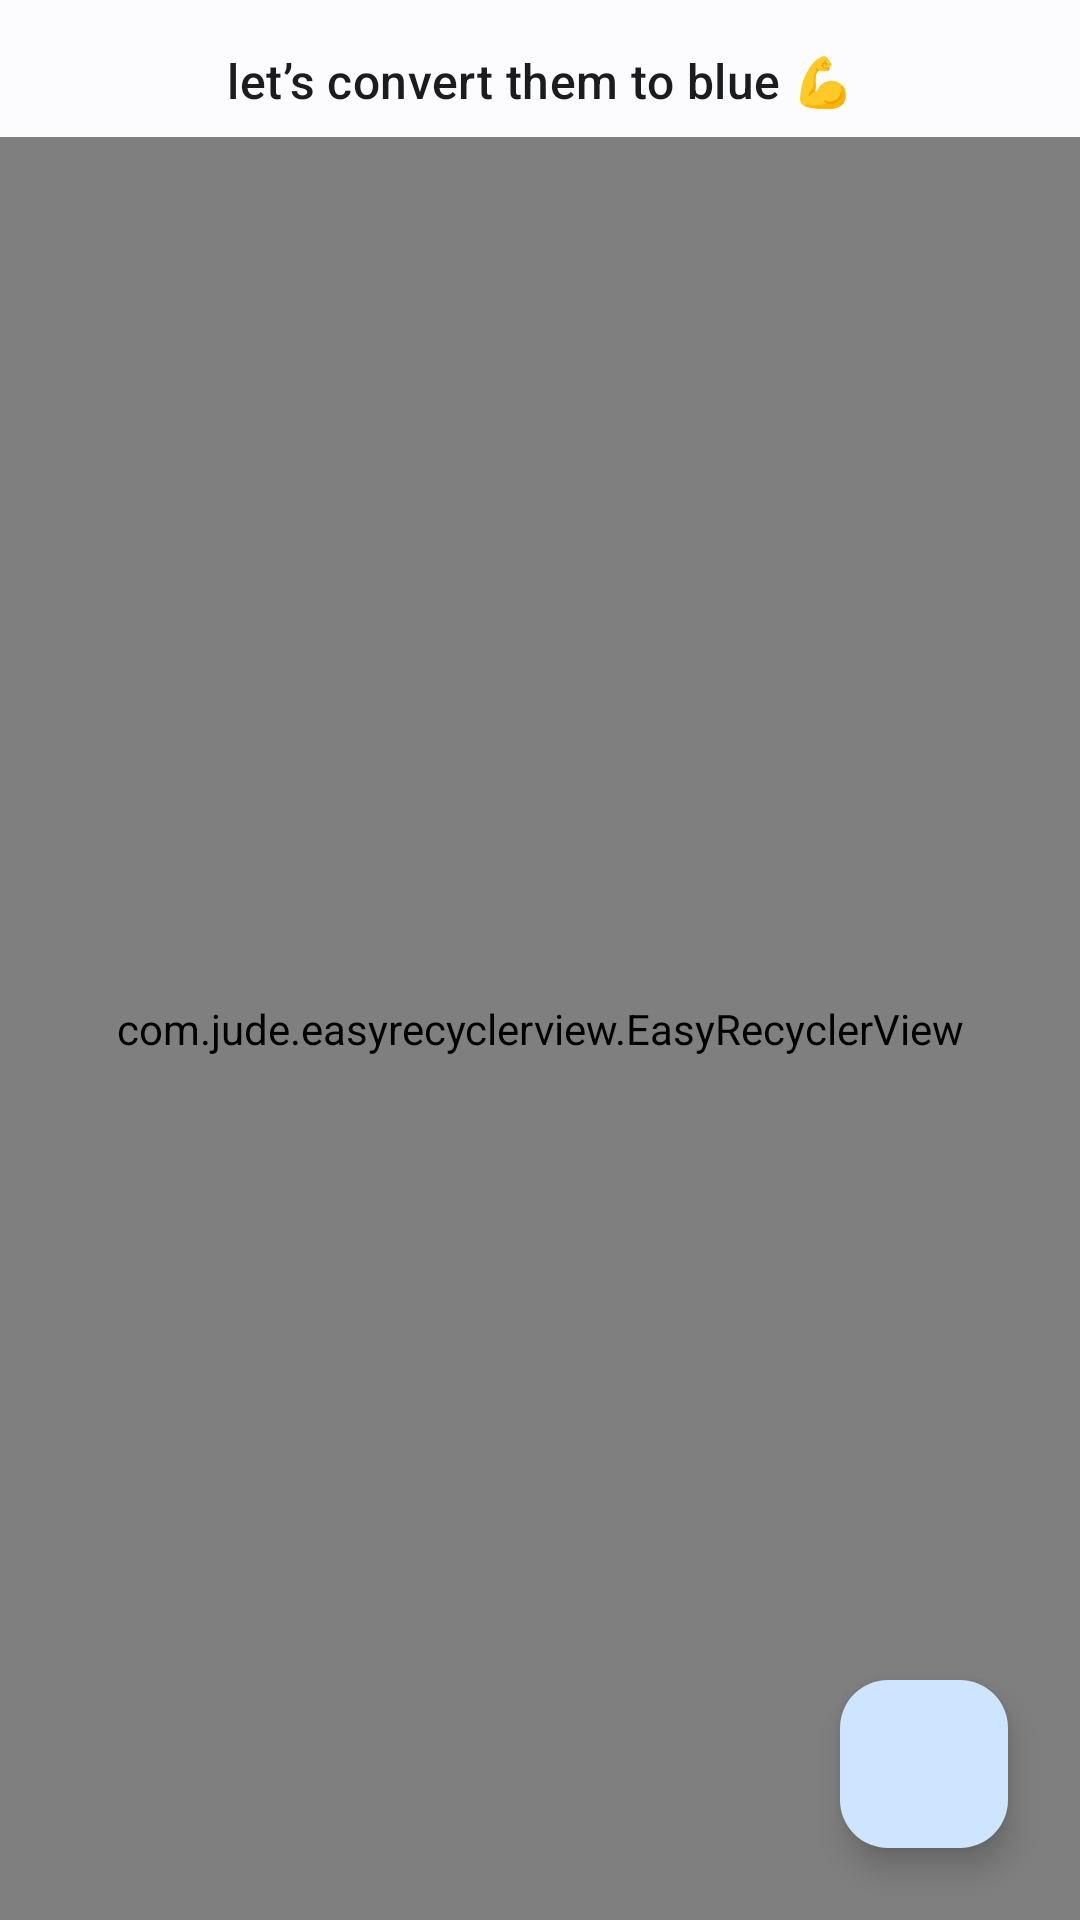

Layout XML and referenced resources for this Android screen:
<!-- AndroidManifest.xml: application theme AppTheme -->
<!-- res/layout/fragment_positive_tasks.xml -->
<?xml version="1.0" encoding="utf-8"?>
<androidx.constraintlayout.widget.ConstraintLayout xmlns:android="http://schemas.android.com/apk/res/android"
    xmlns:app="http://schemas.android.com/apk/res-auto"
    xmlns:tools="http://schemas.android.com/tools"
    android:layout_width="match_parent"
    android:layout_height="match_parent"
    tools:context=".ui.home.PositiveTasksFragment">

    <TextView
        android:id="@+id/positiveTasks_lblTitle"
        style="@style/TitleMedium.OnBackground"
        android:layout_width="wrap_content"
        android:layout_height="wrap_content"
        android:layout_marginTop="16dp"
        android:text="@string/let_s_convert_them_to_blue"
        app:layout_constraintEnd_toEndOf="parent"
        app:layout_constraintStart_toStartOf="parent"
        app:layout_constraintTop_toTopOf="parent" />

    <com.jude.easyrecyclerview.EasyRecyclerView
        android:id="@+id/positiveTasks_rvTasks"
        android:layout_width="0dp"
        android:layout_height="0dp"
        android:layout_marginTop="8dp"
        app:layout_constraintBottom_toBottomOf="parent"
        app:layout_constraintEnd_toEndOf="parent"
        app:layout_constraintStart_toStartOf="parent"
        app:layout_constraintTop_toBottomOf="@+id/positiveTasks_lblTitle"
        app:layout_empty="@layout/empty_positive_layout"
        app:layout_progress="@layout/loading_layout"
        app:scrollbars="none" />

    <com.google.android.material.floatingactionbutton.FloatingActionButton
        android:id="@+id/positiveTasks_btnAdd"
        android:layout_width="wrap_content"
        android:layout_height="wrap_content"
        android:layout_marginEnd="24dp"
        android:layout_marginBottom="24dp"
        android:clickable="true"
        android:contentDescription="@string/add_task"
        android:focusable="true"
        android:src="@drawable/ic_baseline_add"
        app:layout_constraintBottom_toBottomOf="parent"
        app:layout_constraintEnd_toEndOf="parent" />

</androidx.constraintlayout.widget.ConstraintLayout>
<!-- res/layout/empty_positive_layout.xml (included above) -->
<?xml version="1.0" encoding="utf-8"?>
<androidx.constraintlayout.widget.ConstraintLayout xmlns:android="http://schemas.android.com/apk/res/android"
    xmlns:app="http://schemas.android.com/apk/res-auto"
    xmlns:tools="http://schemas.android.com/tools"
    android:layout_width="match_parent"
    android:layout_height="match_parent"
    android:paddingVertical="32dp"
    android:paddingHorizontal="64dp">

    <TextView
        android:id="@+id/textView"
        style="@style/TitleLarge.Secondary"
        android:layout_width="wrap_content"
        android:textAlignment="center"
        android:layout_height="wrap_content"
        android:text="@string/let_s_create_the_tasks_you_want_to_commit_to"
        app:layout_constraintBottom_toBottomOf="parent"
        app:layout_constraintEnd_toEndOf="parent"
        app:layout_constraintStart_toStartOf="parent"
        app:layout_constraintTop_toTopOf="parent" />

</androidx.constraintlayout.widget.ConstraintLayout>
<!-- res/layout/loading_layout.xml (included above) -->
<?xml version="1.0" encoding="utf-8"?>
<androidx.constraintlayout.widget.ConstraintLayout xmlns:android="http://schemas.android.com/apk/res/android"
    xmlns:tools="http://schemas.android.com/tools"
    android:layout_width="match_parent"
    android:layout_height="match_parent"
    xmlns:app="http://schemas.android.com/apk/res-auto"
    android:padding="32dp">

    <ProgressBar
        android:id="@+id/progressBar2"
        style="?android:attr/progressBarStyle"
        android:layout_width="wrap_content"
        android:layout_height="wrap_content"
        app:layout_constraintBottom_toBottomOf="parent"
        app:layout_constraintEnd_toEndOf="parent"
        app:layout_constraintStart_toStartOf="parent"
        app:layout_constraintTop_toTopOf="parent"
        app:layout_constraintVertical_bias="0.45" />

    <TextView
        android:id="@+id/textView"
        style="@style/LabelSmall.Secondary"
        android:layout_width="wrap_content"
        android:layout_height="wrap_content"
        android:layout_marginTop="8dp"
        android:textAlignment="center"
        android:text="@string/loading_data"
        app:layout_constraintEnd_toEndOf="@+id/progressBar2"
        app:layout_constraintStart_toStartOf="@+id/progressBar2"
        app:layout_constraintTop_toBottomOf="@+id/progressBar2" />

</androidx.constraintlayout.widget.ConstraintLayout>
<!-- resources referenced by this layout -->
<resources>
  <string name="add_task">Add Task</string>
  <string name="let_s_convert_them_to_blue">let’s convert them to blue 💪</string>
  <string name="let_s_create_the_tasks_you_want_to_commit_to">Let\'s create the tasks you want to commit to</string>
  <string name="loading_data">Loading Data…</string>
  <style name="LabelSmall.Secondary" parent="@style/TextAppearance.Material3.LabelSmall">
          <item name="android:textColor">@color/md_theme_light_secondary</item>
      </style>
  <style name="TitleLarge.Secondary" parent="@style/TextAppearance.Material3.TitleLarge">
          <item name="android:textColor">@color/md_theme_light_secondary</item>
      </style>
  <style name="TitleMedium.OnBackground" parent="@style/TextAppearance.Material3.TitleMedium">
          <item name="android:textColor">@color/md_theme_light_onBackground</item>
      </style>
  <color name="md_theme_light_secondary">#51606F</color>
  <color name="md_theme_light_onBackground">#1A1C1E</color>
  <color name="md_theme_light_primary">#00639B</color>
  <color name="md_theme_light_onPrimary">#FFFFFF</color>
  <color name="md_theme_light_primaryContainer">#CEE5FF</color>
  <color name="md_theme_light_onPrimaryContainer">#001D33</color>
  <color name="md_theme_light_onSecondary">#FFFFFF</color>
  <color name="md_theme_light_secondaryContainer">#D5E4F7</color>
  <color name="md_theme_light_onSecondaryContainer">#0E1D2A</color>
  <color name="md_theme_light_tertiary">#68587A</color>
  <color name="md_theme_light_onTertiary">#FFFFFF</color>
  <color name="md_theme_light_tertiaryContainer">#EEDBFF</color>
  <color name="md_theme_light_onTertiaryContainer">#231533</color>
  <color name="md_theme_light_error">#BA1A1A</color>
  <color name="md_theme_light_errorContainer">#FFDAD6</color>
  <color name="md_theme_light_onError">#FFFFFF</color>
  <color name="md_theme_light_onErrorContainer">#410002</color>
  <color name="md_theme_light_background">#FCFCFF</color>
  <color name="md_theme_light_surface">#FCFCFF</color>
  <color name="md_theme_light_onSurface">#1A1C1E</color>
  <color name="md_theme_light_surfaceVariant">#DEE3EB</color>
  <color name="md_theme_light_onSurfaceVariant">#42474E</color>
  <color name="md_theme_light_outline">#72777F</color>
  <color name="md_theme_light_inverseOnSurface">#F0F0F4</color>
  <color name="md_theme_light_inverseSurface">#2F3033</color>
  <color name="md_theme_light_surfaceTint">#00639B</color>
  <color name="md_theme_light_inversePrimary">#96CBFF</color>
  <style name="OtpWidget.OtpView" parent="Widget.AppCompat.EditText">
          <item name="android:background">@null</item>
          <item name="android:minHeight">0dp</item>
          <item name="android:maxLines">1</item>
      </style>
</resources>
